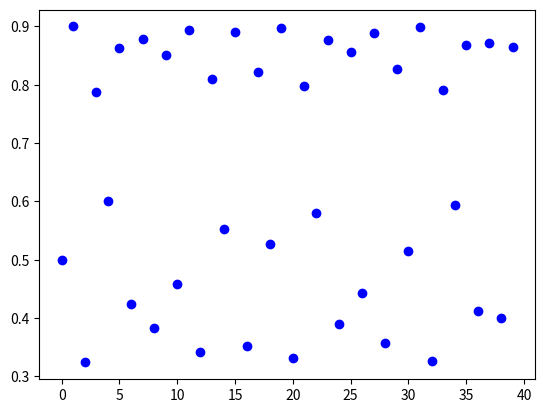

Source code (Python):
import numpy as np 
import matplotlib.pyplot as plt

# logistic map 
# x' = a(1-x)x 

# INPUT 
# parameters
# a = 0.8
# a = 1.2
# a = 2.8
a = 3.6
# number of time step 
N: int = 40
# initial value 
x = 0.5

# logistic equations 
def logistic(x):
    return a * (1-x) * x  

# solve ODE system 
def solve(x0):
    # initialize array for result 
    result: np.ndarray = np.empty(N) 
    result[0] = x0
    for i in range(N-1):
        result[i+1] = logistic(result[i]) 
    return result 

# computation 
fname: str = 'data_logistic_map.txt' 
with open(fname, 'w') as f:
    f.write('# numerical result for logistic equation: \n') 
    f.write(f'# dx/dt = {a} * (1-x) * x. \n')
    f.write(f'# initial condition: x0 = {x} \n')

fig, ax = plt.subplots() 
result = np.vstack((range(N), solve(x)))    
ax.plot(result[0, :], result[1, :], color='b', linestyle='None', marker='o') 
with open(fname, 'a') as f: 
    for data in result.T:
        f.write(f'{data[0]} {data[1]} \n')
    f.write('\n\n')

plt.show()
